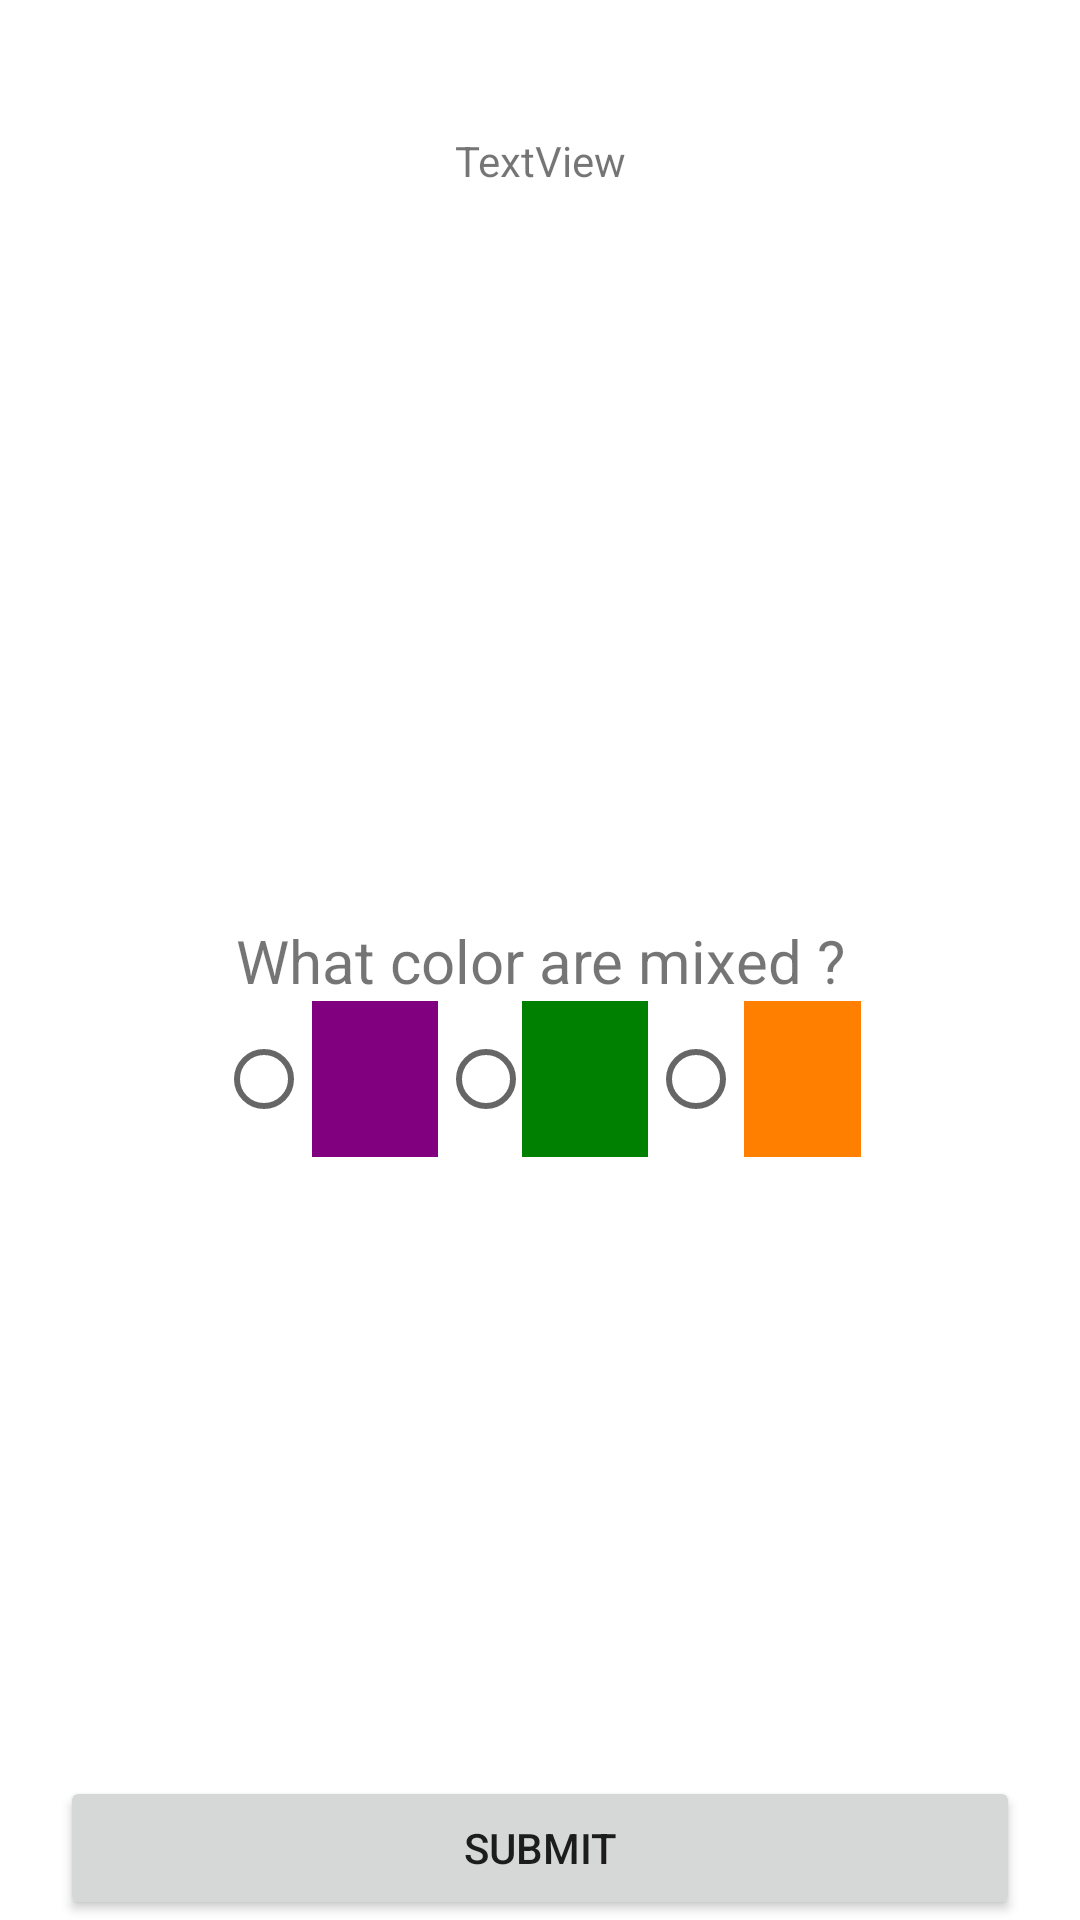

Produce the Android XML layout that renders to this screen, including the resource entries it uses.
<!-- AndroidManifest.xml: application theme Theme.CurriculumVitaeV2 -->
<!-- res/layout/activity_seconnd.xml -->
<?xml version="1.0" encoding="utf-8"?>
<androidx.constraintlayout.widget.ConstraintLayout xmlns:android="http://schemas.android.com/apk/res/android"
    xmlns:app="http://schemas.android.com/apk/res-auto"
    xmlns:tools="http://schemas.android.com/tools"
    android:layout_width="match_parent"
    android:layout_height="match_parent"
    tools:context=".SeconndActivity">

    <RadioGroup
        android:layout_width="214dp"
        android:layout_height="52dp"
        android:gravity="center"
        android:orientation="horizontal"
        app:layout_constraintEnd_toEndOf="parent"
        app:layout_constraintStart_toStartOf="parent"
        app:layout_constraintTop_toBottomOf="@+id/textView4">

        <RadioButton
            android:id="@+id/radioButtonPurpule"
            android:layout_width="32dp"
            android:layout_height="52dp" />

        <ImageView
            android:id="@+id/imageView4"
            android:layout_width="42dp"
            android:layout_height="52dp"
            app:srcCompat="@color/purple" />

        <RadioButton
            android:id="@+id/radioButtonGreen"
            android:layout_width="28dp"
            android:layout_height="52dp" />

        <ImageView
            android:id="@+id/imageView5"
            android:layout_width="42dp"
            android:layout_height="52dp"
            app:srcCompat="@color/green" />

        <RadioButton
            android:id="@+id/radioButtonOrange"
            android:layout_width="32dp"
            android:layout_height="52dp" />

        <ImageView
            android:id="@+id/imageView6"
            android:layout_width="40dp"
            android:layout_height="52dp"
            app:srcCompat="@color/orange" />

    </RadioGroup>

    <TextView
        android:id="@+id/textViewChoseColor"
        android:layout_width="wrap_content"
        android:layout_height="wrap_content"
        android:layout_marginTop="44dp"
        android:text="TextView"
        app:layout_constraintEnd_toEndOf="parent"
        app:layout_constraintStart_toStartOf="parent"
        app:layout_constraintTop_toTopOf="parent" />

    <TextView
        android:id="@+id/textView4"
        android:layout_width="wrap_content"
        android:layout_height="wrap_content"
        android:text="What color are mixed ?"
        android:textSize="20sp"
        app:layout_constraintBottom_toBottomOf="parent"
        app:layout_constraintEnd_toEndOf="parent"
        app:layout_constraintStart_toStartOf="parent"
        app:layout_constraintTop_toTopOf="parent" />

    <Button
        android:id="@+id/buttonSubmit"
        android:layout_width="match_parent"
        android:layout_height="wrap_content"
        android:layout_marginRight="20dp"
        android:layout_marginLeft="20dp"
        android:text="Submit"
        app:layout_constraintBottom_toBottomOf="parent"
        app:layout_constraintEnd_toEndOf="parent"
        app:layout_constraintStart_toStartOf="parent" />

</androidx.constraintlayout.widget.ConstraintLayout>
<!-- resources referenced by this layout -->
<resources>
  <color name="green">#008000</color>
  <color name="orange">#ff7f00</color>
  <color name="purple">#800080</color>
  <style name="Theme.CurriculumVitaeV2" parent="Theme.MaterialComponents.DayNight.NoActionBar">
          
          <item name="colorPrimary">@color/purple_500</item>
          <item name="colorPrimaryVariant">@color/purple_700</item>
          <item name="colorOnPrimary">@color/white</item>
          
          <item name="colorSecondary">@color/teal_200</item>
          <item name="colorSecondaryVariant">@color/teal_700</item>
          <item name="colorOnSecondary">@color/black</item>
          
          <item name="android:statusBarColor" tools:targetApi="l">@color/colorPrimaryDark</item>
          
      </style>
  <color name="purple_500">#FF6200EE</color>
  <color name="purple_700">#FF3700B3</color>
  <color name="white">#FFFFFFFF</color>
  <color name="teal_200">#FF03DAC5</color>
  <color name="teal_700">#FF018786</color>
  <color name="black">#FF000000</color>
  <!-- not gathered from this repository: default colours our renderer supplied (Android Studio template values) -->
  <color name="colorPrimaryDark">#FF3700B3</color>
</resources>
